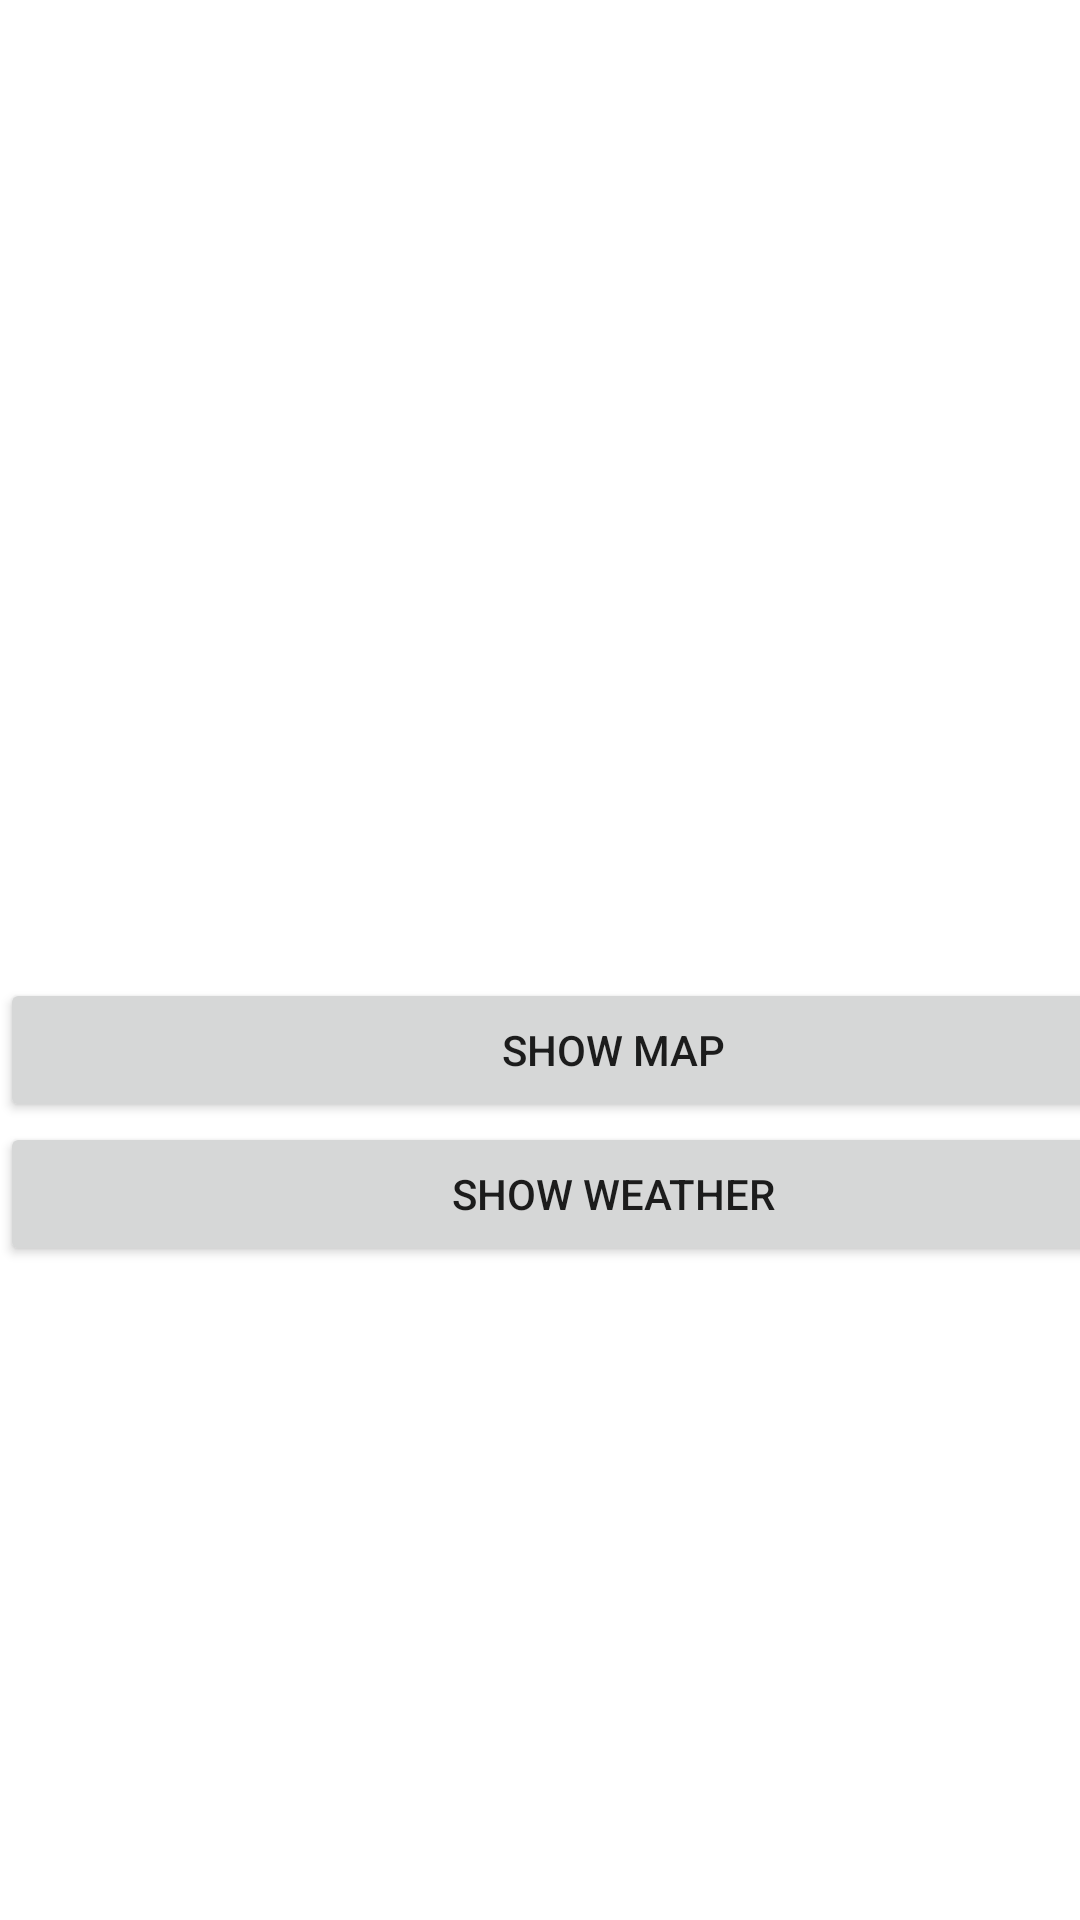

Layout XML and referenced resources for this Android screen:
<!-- AndroidManifest.xml: application theme Theme.PurpleWhiteTheme -->
<!-- res/layout/activity_details.xml -->
<?xml version="1.0" encoding="utf-8"?>
<androidx.constraintlayout.widget.ConstraintLayout xmlns:android="http://schemas.android.com/apk/res/android"
    xmlns:app="http://schemas.android.com/apk/res-auto"
    xmlns:tools="http://schemas.android.com/tools"
    android:layout_width="match_parent"
    android:layout_height="match_parent"
    tools:context=".Activity.MainActivity">

    <LinearLayout
        android:id="@+id/details"
        android:layout_width="409dp"
        android:layout_height="601dp"
        android:orientation="vertical"
        tools:layout_editor_absoluteX="1dp"
        tools:layout_editor_absoluteY="1dp">

        <TextView
            android:id="@+id/welcomeText"
            android:layout_width="match_parent"
            android:layout_height="58dp" />

        <TextView
            android:id="@+id/cityInfo"
            android:layout_width="match_parent"
            android:layout_height="268dp" />

        <Button
            android:id="@+id/mapButton"
            android:layout_width="match_parent"
            android:layout_height="wrap_content"
            android:text="Show Map" />

        <Button
            android:id="@+id/weatherButton"
            android:layout_width="match_parent"
            android:layout_height="wrap_content"
            android:text="Show Weather" />
    </LinearLayout>
</androidx.constraintlayout.widget.ConstraintLayout>
<!-- resources referenced by this layout -->
<resources>
  <style name="Theme.PurpleWhiteTheme" parent="Theme.MaterialComponents.DayNight.DarkActionBar">
          
          <item name="colorPrimary">@color/purple_500</item>
          <item name="colorPrimaryVariant">@color/purple_700</item>
          <item name="colorOnPrimary">@color/white</item>
          
          <item name="colorSecondary">@color/white</item>
          <item name="colorSecondaryVariant">@color/white</item>
          <item name="colorOnSecondary">@color/black</item>
          
          <item name="android:statusBarColor" tools:targetApi="l">?attr/colorPrimaryVariant</item>
          
      </style>
  <color name="purple_500">#FF6200EE</color>
  <color name="purple_700">#FF3700B3</color>
  <color name="white">#FFFFFFFF</color>
  <color name="black">#FF000000</color>
</resources>
